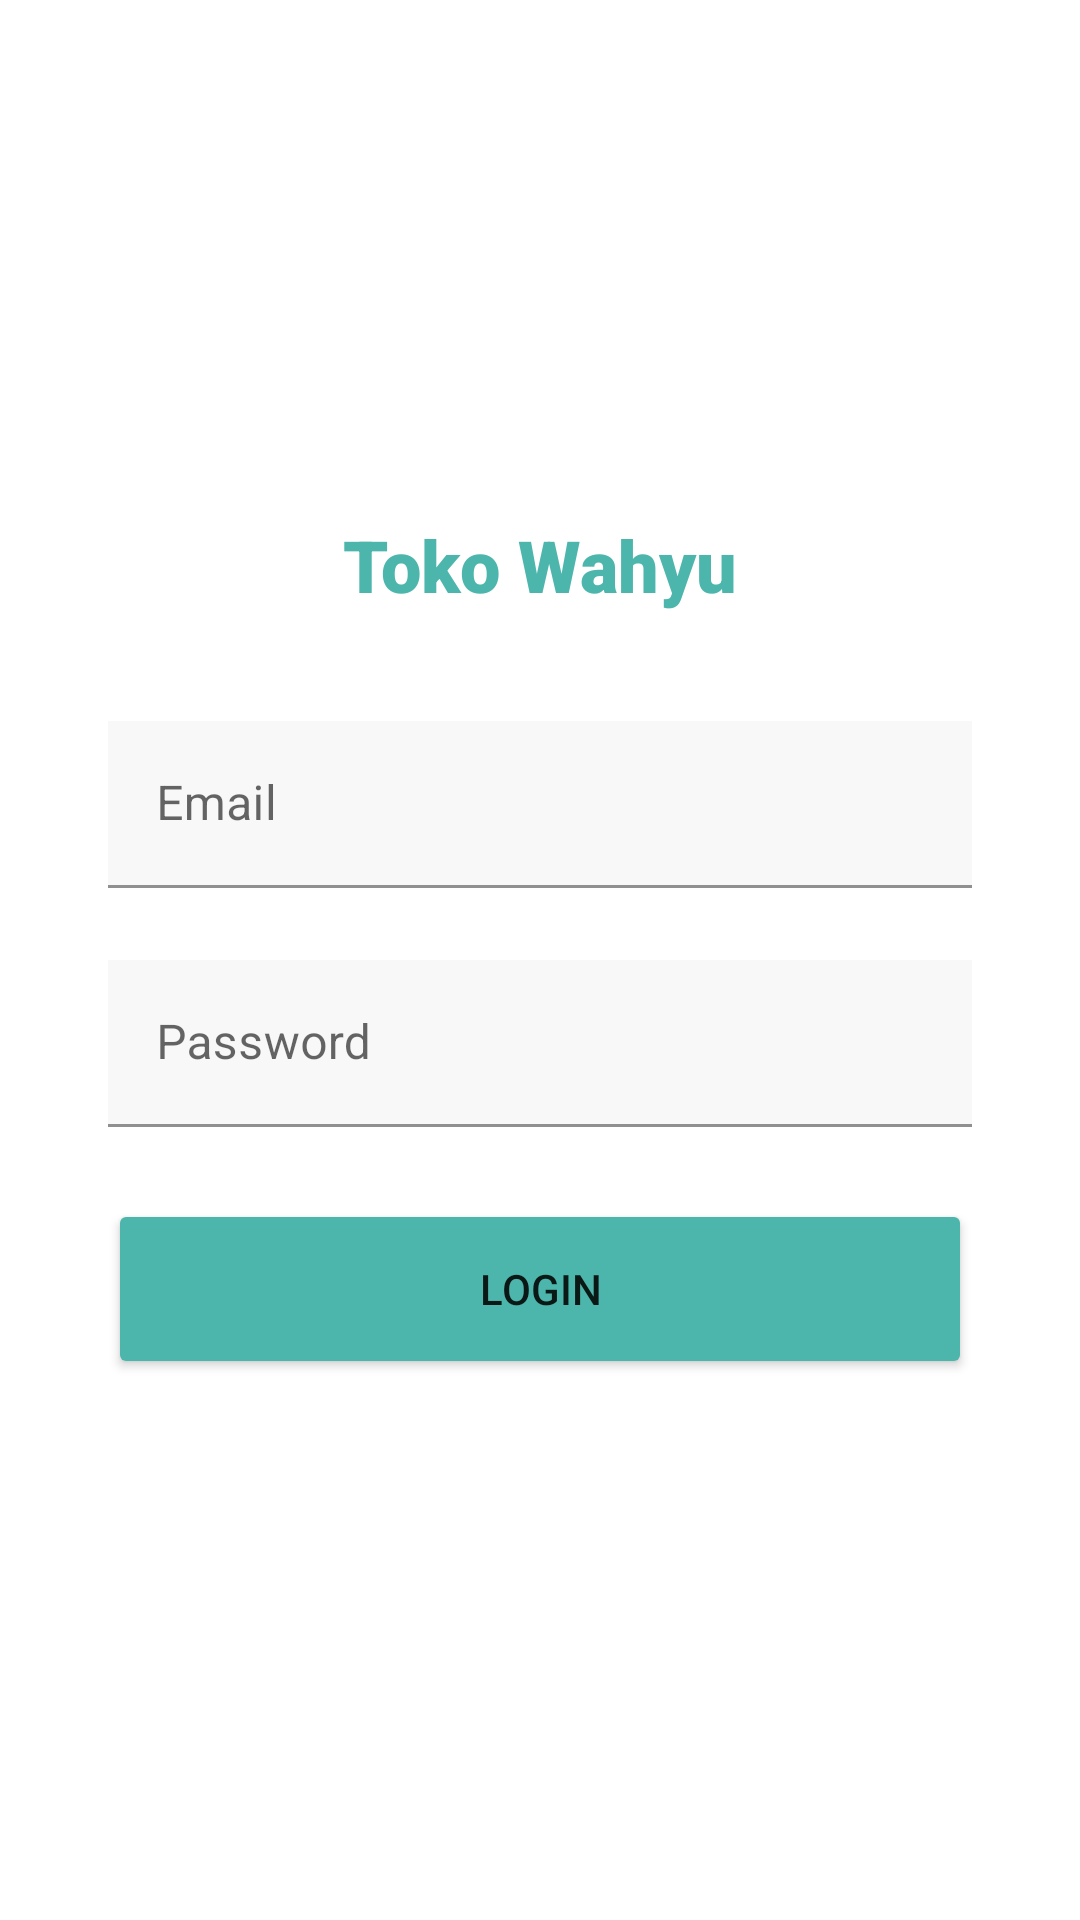

Write the Android layout XML for this screen, with the resource values it uses.
<!-- AndroidManifest.xml: application theme Theme.AppToko -->
<!-- res/layout/activity_login.xml -->
<?xml version="1.0" encoding="utf-8"?>
<androidx.constraintlayout.widget.ConstraintLayout xmlns:android="http://schemas.android.com/apk/res/android"
    xmlns:app="http://schemas.android.com/apk/res-auto"
    xmlns:tools="http://schemas.android.com/tools"
    android:layout_width="match_parent"
    android:layout_height="match_parent"
    tools:context=".LoginActivity">

    <ImageView
        android:id="@+id/imageView"
        android:layout_width="128dp"
        android:layout_height="128dp"
        android:layout_marginTop="32dp"
        android:scaleType="fitCenter"
        app:layout_constraintEnd_toEndOf="parent"
        app:layout_constraintStart_toStartOf="parent"
        app:layout_constraintTop_toTopOf="parent"
        app:srcCompat="@drawable/ic_baseline_book_24"
        app:tint="@color/primary" />

    <TextView
        android:id="@+id/textView6"
        android:layout_width="wrap_content"
        android:layout_height="wrap_content"
        android:layout_marginTop="12dp"
        android:fontFamily="sans-serif-black"
        android:text="Toko Wahyu"
        android:textColor="@color/primary"
        android:textSize="24sp"
        app:layout_constraintEnd_toEndOf="parent"
        app:layout_constraintStart_toStartOf="parent"
        app:layout_constraintTop_toBottomOf="@+id/imageView"
        tools:ignore="TextContrastCheck" />

    <LinearLayout
        android:id="@+id/linearLayout"
        android:layout_width="match_parent"
        android:layout_height="wrap_content"
        android:layout_marginStart="24dp"
        android:layout_marginTop="24dp"
        android:layout_marginEnd="24dp"
        android:orientation="vertical"
        app:layout_constraintEnd_toEndOf="parent"
        app:layout_constraintStart_toStartOf="parent"
        app:layout_constraintTop_toBottomOf="@+id/textView6">

        <com.google.android.material.textfield.TextInputLayout
            android:id="@+id/textInputLayout2"
            android:layout_width="match_parent"
            android:layout_height="wrap_content">

            <com.google.android.material.textfield.TextInputEditText
                android:id="@+id/txtEmail"
                android:layout_width="match_parent"
                android:layout_height="wrap_content"
                android:layout_margin="12dp"
                android:background="#F8F8F8"
                android:hint="@string/email"
                android:textColor="@color/text_dark"
                tools:ignore="TextContrastCheck" />
        </com.google.android.material.textfield.TextInputLayout>

        <com.google.android.material.textfield.TextInputLayout
            android:id="@+id/textInputLayout"
            android:layout_width="match_parent"
            android:layout_height="wrap_content">

            <com.google.android.material.textfield.TextInputEditText
                android:id="@+id/txtPassword"
                android:layout_width="match_parent"
                android:layout_height="wrap_content"
                android:layout_margin="12dp"
                android:background="#F8F8F8"
                android:hint="@string/password"
                android:inputType="textPassword"
                android:textColor="@color/text_dark"
                tools:ignore="TextContrastCheck" />
        </com.google.android.material.textfield.TextInputLayout>

        <Button
            android:id="@+id/btnLogin"
            android:layout_width="match_parent"
            android:layout_height="wrap_content"
            android:layout_margin="12dp"
            android:height="60dp"
            android:backgroundTint="@color/primary"
            android:elevation="10dp"
            android:text="@string/login" />
    </LinearLayout>

</androidx.constraintlayout.widget.ConstraintLayout>
<!-- resources referenced by this layout -->
<resources>
  <color name="primary">#4DB6AC</color>
  <color name="text_dark">#000D09</color>
  <string name="email">Email</string>
  <string name="login">LOGIN</string>
  <string name="password">Password</string>
  <style name="Theme.AppToko" parent="Theme.MaterialComponents.DayNight.DarkActionBar">
          
          <item name="colorPrimary">@color/primary_darker</item>
          <item name="colorPrimaryVariant">@color/bg_primary</item>
          <item name="colorOnPrimary">@color/white</item>
          
          <item name="colorSecondary">@color/teal_200</item>
          <item name="colorSecondaryVariant">@color/teal_700</item>
          <item name="colorOnSecondary">@color/black</item>
          
          <item name="android:statusBarColor" tools:targetApi="l">?attr/colorPrimaryVariant</item>
          
      </style>
  <color name="primary_darker">#009688</color>
  <color name="bg_primary">#006064</color>
  <color name="white">#FFFFFFFF</color>
  <color name="teal_200">#FF03DAC5</color>
  <color name="teal_700">#FF018786</color>
  <color name="black">#FF000000</color>
</resources>
